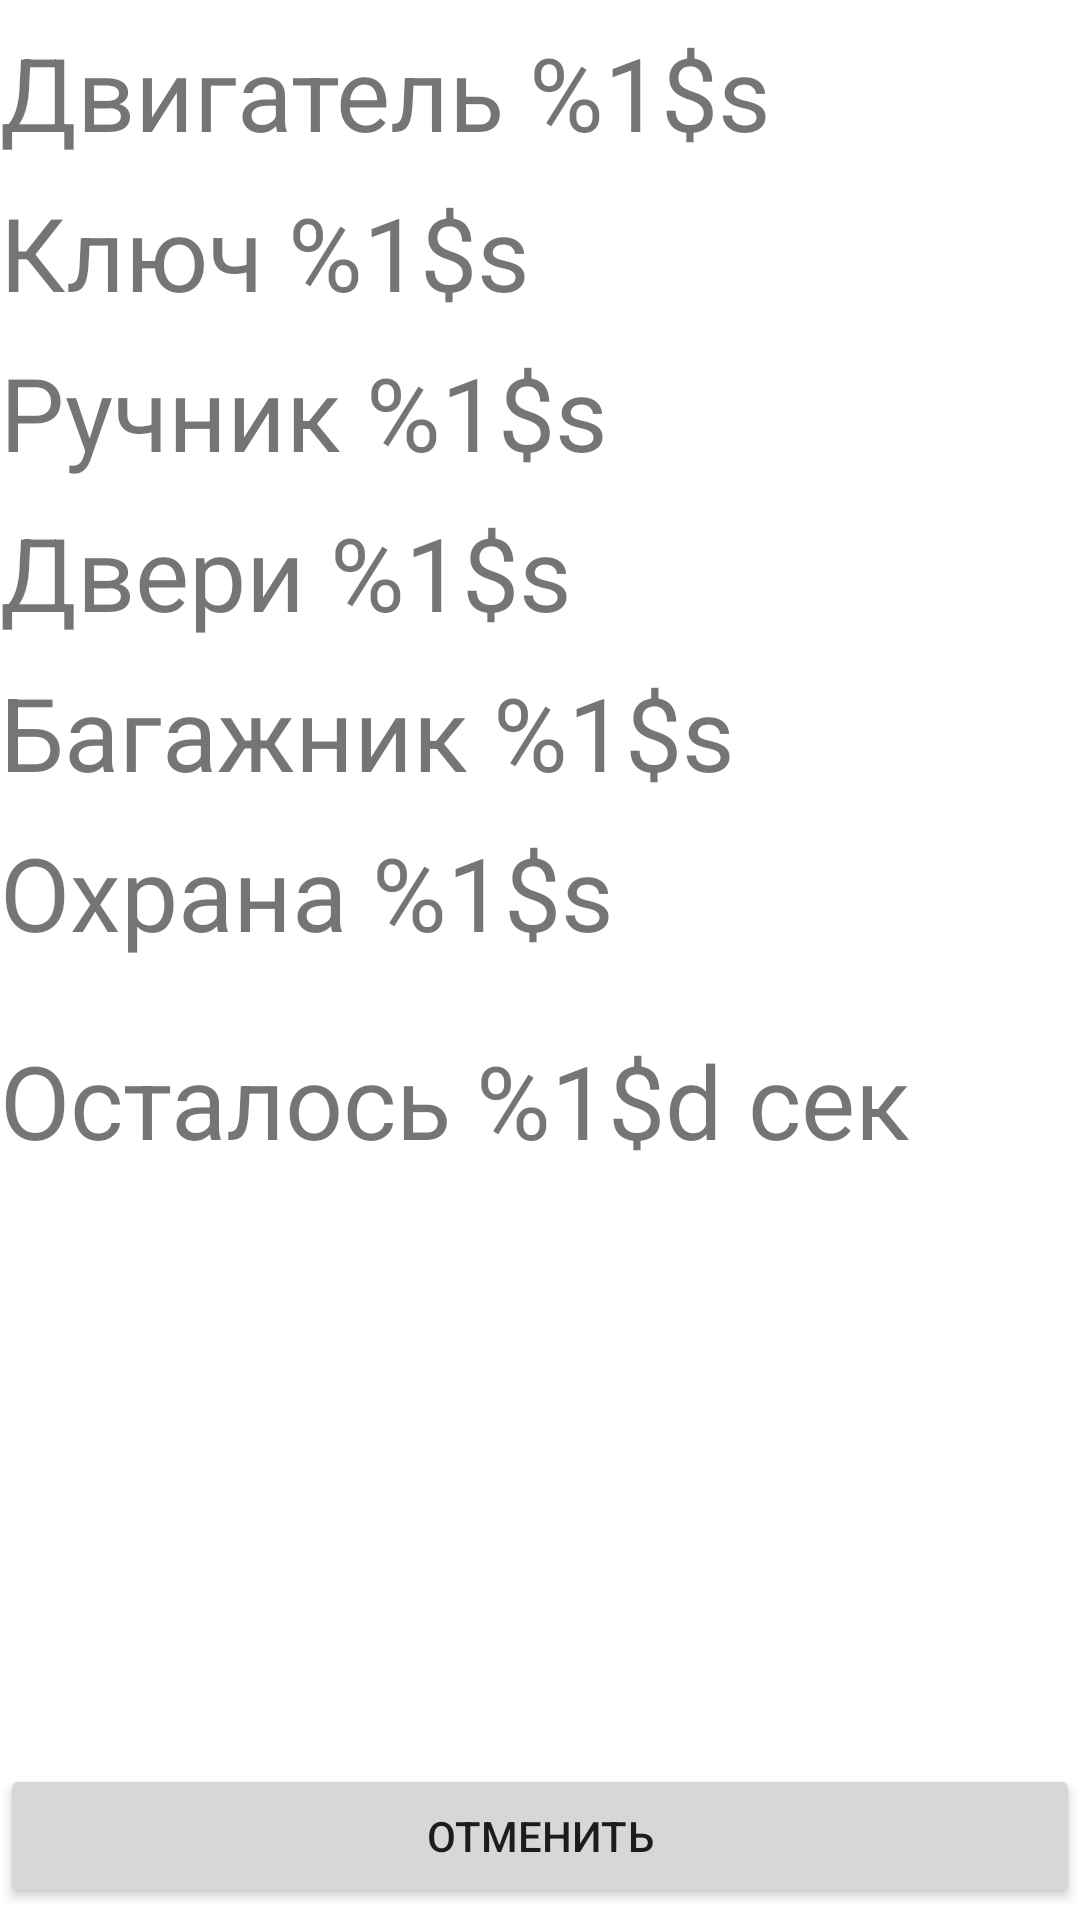

Android layout source for this screen:
<!-- AndroidManifest.xml: application theme Theme.Autoclose -->
<!-- res/layout/activity_main.xml -->
<?xml version="1.0" encoding="utf-8"?>
<androidx.constraintlayout.widget.ConstraintLayout xmlns:android="http://schemas.android.com/apk/res/android"
    xmlns:app="http://schemas.android.com/apk/res-auto"
    xmlns:tools="http://schemas.android.com/tools"
    android:layout_width="match_parent"
    android:layout_height="match_parent"
    android:orientation="vertical"
    tools:context=".MainActivity">

    <TextView
        android:id="@+id/engine_state"
        android:layout_width="match_parent"
        android:layout_height="wrap_content"
        android:layout_marginTop="8dp"
        android:text="@string/engine"
        android:textSize="34sp"
        app:layout_constraintEnd_toEndOf="parent"
        app:layout_constraintHorizontal_bias="0.0"
        app:layout_constraintStart_toStartOf="parent"
        app:layout_constraintTop_toTopOf="parent" />

    <TextView
        android:id="@+id/key_state"
        android:layout_width="match_parent"
        android:layout_height="wrap_content"
        android:layout_marginTop="8dp"
        android:text="@string/key"
        android:textSize="34sp"
        app:layout_constraintEnd_toEndOf="parent"
        app:layout_constraintHorizontal_bias="1.0"
        app:layout_constraintStart_toStartOf="parent"
        app:layout_constraintTop_toBottomOf="@+id/engine_state" />

    <TextView
        android:id="@+id/timer_state"
        android:layout_width="match_parent"
        android:layout_height="wrap_content"
        android:layout_marginTop="24dp"
        android:text="@string/timer_status"
        android:textSize="34sp"
        app:layout_constraintEnd_toEndOf="parent"
        app:layout_constraintHorizontal_bias="1.0"
        app:layout_constraintStart_toStartOf="parent"
        app:layout_constraintTop_toBottomOf="@+id/alarm_state" />

    <TextView
        android:id="@+id/alarm_state"
        android:layout_width="match_parent"
        android:layout_height="wrap_content"
        android:layout_marginTop="8dp"
        android:text="@string/alarmed"
        android:textSize="34sp"
        app:layout_constraintEnd_toEndOf="parent"
        app:layout_constraintHorizontal_bias="1.0"
        app:layout_constraintStart_toStartOf="parent"
        app:layout_constraintTop_toBottomOf="@+id/trunk_state" />

    <TextView
        android:id="@+id/door_state"
        android:layout_width="match_parent"
        android:layout_height="wrap_content"
        android:layout_marginTop="8dp"
        android:text="@string/doors"
        android:textSize="34sp"
        app:layout_constraintHorizontal_bias="1.0"
        app:layout_constraintLeft_toLeftOf="parent"
        app:layout_constraintRight_toRightOf="parent"
        app:layout_constraintTop_toBottomOf="@+id/handbrake_state" />

    <TextView
        android:id="@+id/handbrake_state"
        android:layout_width="match_parent"
        android:layout_height="wrap_content"
        android:layout_marginTop="8dp"
        android:text="@string/hand_brake"
        android:textSize="34sp"
        app:layout_constraintEnd_toEndOf="parent"
        app:layout_constraintHorizontal_bias="1.0"
        app:layout_constraintStart_toStartOf="parent"
        app:layout_constraintTop_toBottomOf="@+id/key_state" />

    <TextView
        android:id="@+id/trunk_state"
        android:layout_width="match_parent"
        android:layout_height="wrap_content"
        android:layout_marginTop="8dp"
        android:text="@string/trunk"
        android:textSize="34sp"
        app:layout_constraintEnd_toEndOf="parent"
        app:layout_constraintHorizontal_bias="1.0"
        app:layout_constraintStart_toStartOf="parent"
        app:layout_constraintTop_toBottomOf="@+id/door_state" />

    <Button
        android:id="@+id/cancel_button"
        android:layout_width="match_parent"
        android:layout_height="wrap_content"
        android:layout_marginBottom="4dp"
        android:text="@string/cancel_button_title"
        app:layout_constraintBottom_toBottomOf="parent"
        app:layout_constraintEnd_toEndOf="parent"
        app:layout_constraintHorizontal_bias="0.0"
        app:layout_constraintStart_toStartOf="parent" />

</androidx.constraintlayout.widget.ConstraintLayout>
<!-- resources referenced by this layout -->
<resources>
  <string name="alarmed">"Охрана %1$s"</string>
  <string name="cancel_button_title">Отменить</string>
  <string name="doors">"Двери %1$s"</string>
  <string name="engine">"Двигатель %1$s"</string>
  <string name="hand_brake">"Ручник %1$s"</string>
  <string name="key">"Ключ %1$s"</string>
  <string name="timer_status">"Осталось %1$d сек"</string>
  <string name="trunk">"Багажник %1$s"</string>
  <style name="Theme.Autoclose" parent="Theme.MaterialComponents.DayNight.DarkActionBar">
          
          <item name="colorPrimary">@color/purple_500</item>
          <item name="colorPrimaryVariant">@color/purple_700</item>
          <item name="colorOnPrimary">@color/white</item>
          
          <item name="colorSecondary">@color/teal_200</item>
          <item name="colorSecondaryVariant">@color/teal_700</item>
          <item name="colorOnSecondary">@color/black</item>
          
          <item name="android:statusBarColor" tools:targetApi="l">?attr/colorPrimaryVariant</item>
          
      </style>
  <!-- not gathered from this repository: default colours our renderer supplied (Android Studio template values) -->
  <color name="purple_500">#FF6200EE</color>
  <color name="purple_700">#FF3700B3</color>
  <color name="teal_200">#FF03DAC5</color>
  <color name="teal_700">#FF018786</color>
  <color name="black">#FF000000</color>
  <color name="white">#FFFFFFFF</color>
</resources>
